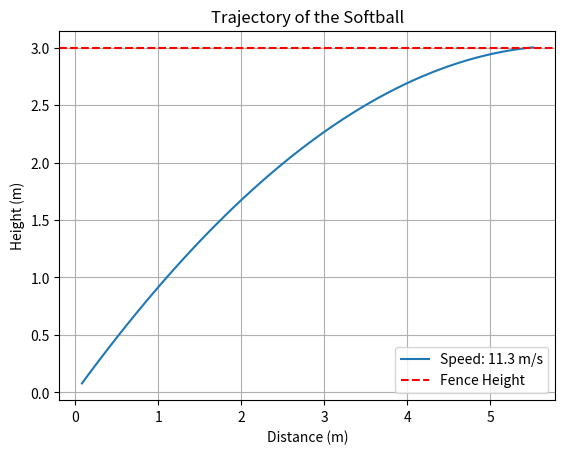

This figure's Python source:
import numpy as np
import matplotlib.pyplot as plt

# Constants
c_W = 0.5  # Drag coefficient
r = 0.05  # Radius of the softball in meters
m = 0.2  # Mass of the softball in kg
rho = 1.225  # Density of air in kg/m^3
h = 3.0  # Height of the fence in meters (adjustable)

# Cross-sectional area
A = np.pi * r**2

def simulate_trajectory(v0, angle, h):
    """
    Simulates the trajectory of a softball considering air resistance.
    Parameters:
        v0 (float): Initial speed of the ball in m/s.
        angle (float): Launch angle in radians.
        h (float): Height of the fence in meters.
    Returns:
        bool: True if the ball clears the fence, False otherwise.
        list: List of (x, y) positions of the ball during the trajectory.
    """
    g = 9.81  # Acceleration due to gravity in m/s^2
    dt = 0.01  # Time step
    t = 0  # Time
    x, y = 0, 0  # Initial position
    vx = v0 * np.cos(angle)  # Initial horizontal velocity
    vy = v0 * np.sin(angle)  # Initial vertical velocity
    trajectory = []

    while y >= 0:
        # Calculate drag force
        v = np.sqrt(vx**2 + vy**2)
        F_d = 0.5 * c_W * rho * A * v**2
        # Update velocities
        ax = -F_d * (vx / v) / m
        ay = -g - (F_d * (vy / v)) / m
        vx += ax * dt
        vy += ay * dt
        # Update position
        x += vx * dt
        y += vy * dt
        trajectory.append((x, y))
        if y >= h:
            return True, trajectory  # Cleared the fence
    return False, trajectory  # Did not clear the fence

# Find initial speed needed to clear the fence
initial_speed = 0
angle = np.pi / 4  # 45 degrees for maximum range
max_speed = 100  # Maximum limit for initial speed to avoid infinite loop
while initial_speed <= max_speed:
    cleared, trajectory = simulate_trajectory(initial_speed, angle, h)
    if cleared:
        break
    initial_speed += 0.1  # Increment speed

print(f'Initial speed needed to clear the fence: {initial_speed:.2f} m/s')

# Plot trajectory
plt.plot(*zip(*trajectory), label=f'Speed: {initial_speed:.1f} m/s')
plt.axhline(y=h, color='r', linestyle='--', label='Fence Height')
plt.xlabel('Distance (m)')
plt.ylabel('Height (m)')
plt.title('Trajectory of the Softball')
plt.legend()
plt.grid()
plt.show()
